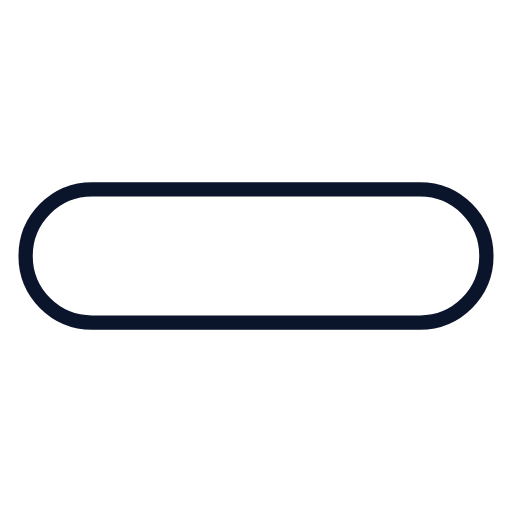
t = 0.00 s
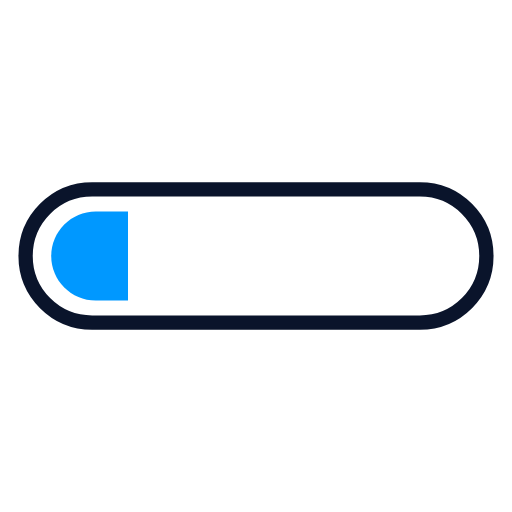
t = 0.25 s
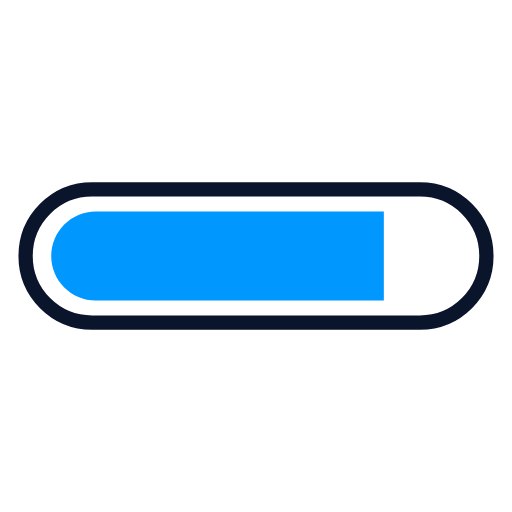
t = 0.74 s
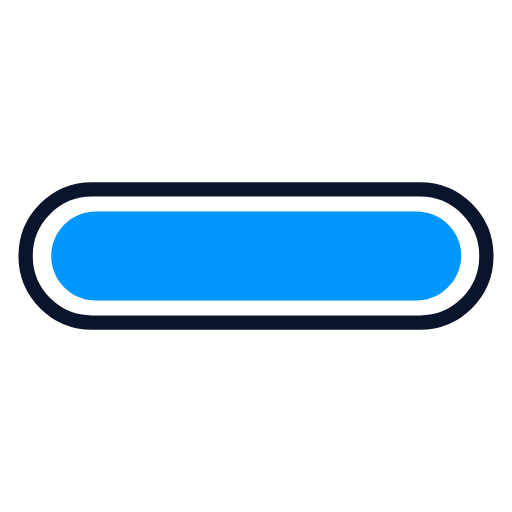
t = 0.98 s
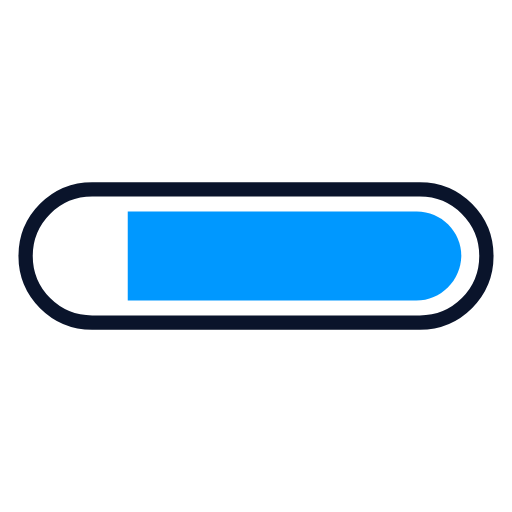
t = 1.23 s
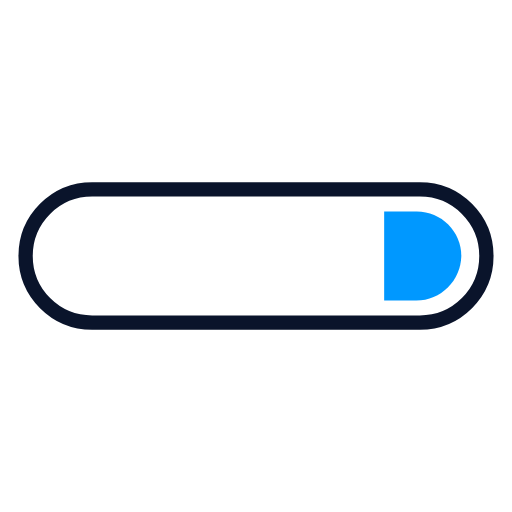
t = 1.72 s

The animated SVG that drew these frames (rendered in a browser with its animation timeline set to each time). Animation: 2 SMIL elements (animate=2); one cycle of 1.96 s, repeats indefinitely.

<?xml version="1.0" encoding="utf-8"?>
<svg xmlns="http://www.w3.org/2000/svg" xmlns:xlink="http://www.w3.org/1999/xlink" style="margin: auto; background: none; display: block; shape-rendering: auto;" width="160px" height="160px" viewBox="0 0 100 100" preserveAspectRatio="xMidYMid">
<defs>
  <clipPath id="ldio-p00cqjow4up-cp" x="0" y="0" width="100" height="100">
    <rect x="0" y="0" width="36.57" height="100">
      <animate attributeName="width" repeatCount="indefinite" dur="1.9607843137254901s" values="0;100;100" keyTimes="0;0.5;1"></animate>
      <animate attributeName="x" repeatCount="indefinite" dur="1.9607843137254901s" values="0;0;100" keyTimes="0;0.5;1"></animate>
    </rect>
  </clipPath>
</defs>
<path fill="none" stroke="#0a142b" stroke-width="2.7928" d="M82 63H18c-7.2 0-13-5.8-13-13v0c0-7.2 5.8-13 13-13h64c7.2 0 13 5.8 13 13v0C95 57.2 89.2 63 82 63z"></path>
<path fill="#0098ff" clip-path="url(#ldio-p00cqjow4up-cp)" d="M81.3 58.7H18.7c-4.8 0-8.7-3.9-8.7-8.7v0c0-4.8 3.9-8.7 8.7-8.7h62.7c4.8 0 8.7 3.9 8.7 8.7v0C90 54.8 86.1 58.7 81.3 58.7z"></path>
<!-- [ldio] generated by https://loading.io/ --></svg>
